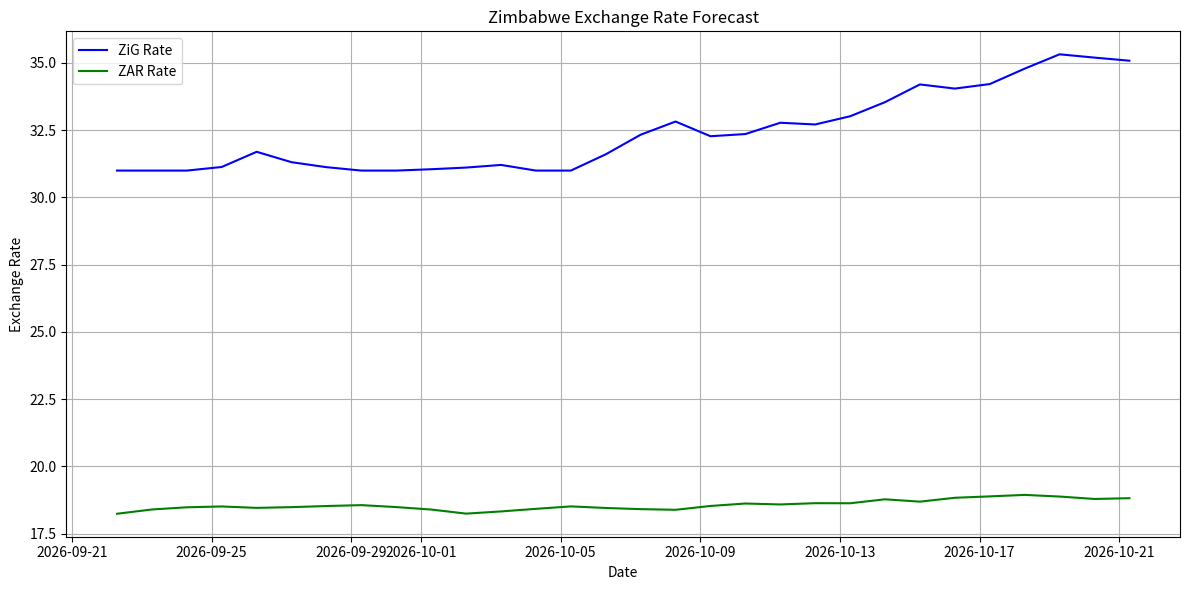

Here is the Python script that generated this plot:
import pandas as pd
import numpy as np
import matplotlib.pyplot as plt
from datetime import datetime, timedelta

class ZimbabweCashFlowModel:
    def __init__(self, base_currency='USD', initial_balance=25000, zig_volatility=0.02, zar_volatility=0.01, business_scale=1.0):
        self.base_currency = base_currency
        self.initial_balance = initial_balance
        self.zig_volatility = zig_volatility
        self.zar_volatility = zar_volatility
        self.business_scale = business_scale
        
        # Updated base rates to target your specified ranges
        self.base_zig_rate = 26.8337
        self.base_zar_rate = 18.25  
        
        self.exchange_rates = {
            'USD': 1.0,
            'ZiG': self.base_zig_rate,
            'ZAR': self.base_zar_rate
        }
        
        self.payment_delays = {
            'local_ZiG': {'probability': 0.25, 'mean_days': 5, 'std_days': 3},
            'local_USD': {'probability': 0.10, 'mean_days': 2, 'std_days': 1},
            'international_USD': {'probability': 0.40, 'mean_days': 7, 'std_days': 3},
            'regional_ZAR': {'probability': 0.20, 'mean_days': 3, 'std_days': 2}
        }
        
        self.cash_availability = {
            'USD': 0.85,
            'ZiG': 0.75,
            'ZAR': 0.80
        }
        
        self.transaction_categories = {
            'inflows': {
                'sales_revenue': {'weight': 0.5, 'volatility': 0.15, 'currencies': ['ZiG', 'USD', 'ZAR'], 'distribution': [0.60, 0.30, 0.10]},
                'service_fees': {'weight': 0.2, 'volatility': 0.10, 'currencies': ['ZiG', 'USD'], 'distribution': [0.70, 0.30]},
                'investments': {'weight': 0.15, 'volatility': 0.40, 'currencies': ['USD'], 'distribution': [1.0]},
                'loans': {'weight': 0.1, 'volatility': 0.05, 'currencies': ['USD', 'ZAR'], 'distribution': [0.8, 0.2]},
                'grants': {'weight': 0.05, 'volatility': 0.50, 'currencies': ['USD'], 'distribution': [1.0]}
            },
            'outflows': {
                'supplier_payments': {'weight': 0.35, 'volatility': 0.12, 'currencies': ['ZiG', 'USD', 'ZAR'], 'distribution': [0.50, 0.30, 0.20]},
                'salaries': {'weight': 0.25, 'volatility': 0.05, 'currencies': ['ZiG', 'USD'], 'distribution': [0.80, 0.20]},
                'rent_utilities': {'weight': 0.15, 'volatility': 0.08, 'currencies': ['ZiG'], 'distribution': [1.0]},
                'tax_payments': {'weight': 0.15, 'volatility': 0.10, 'currencies': ['ZiG'], 'distribution': [1.0]},
                'capital_expenses': {'weight': 0.10, 'volatility': 0.30, 'currencies': ['USD', 'ZAR'], 'distribution': [0.70, 0.30]}
            }
        }
        
        self.seasonality = {
            'monthly': {1: 0.9, 2: 0.85, 3: 0.95, 4: 1.0, 5: 1.05, 6: 1.1, 
                        7: 1.15, 8: 1.2, 9: 1.15, 10: 1.1, 11: 1.2, 12: 1.3},
            'weekly': {0: 0.9, 1: 1.0, 2: 1.1, 3: 1.15, 4: 1.2, 5: 0.8, 6: 0.7}
        }

    def _get_current_zig_rate(self):
        base_rate = 26.8337
        volatility = np.random.normal(0, self.zig_volatility)
        return base_rate * (1 + volatility)

    def _get_current_zar_rate(self):
        base_rate = 18.25
        volatility = np.random.normal(0, self.zar_volatility)
        return base_rate * (1 + volatility)
    
    def _update_exchange_rates(self, date):
        zig_trend = np.sin(date.day / 10) * 0.02
        zig_random = np.random.normal(0, self.zig_volatility / 2)
        zar_trend = np.sin(date.day / 15) * 0.01
        zar_random = np.random.normal(0, self.zar_volatility / 2)
        
        self.exchange_rates['ZiG'] *= (1 + zig_trend + zig_random)
        self.exchange_rates['ZAR'] *= (1 + zar_trend + zar_random)
        
        return self.exchange_rates

    def simulate_transactions(self, days=30, categorized=True):
        """Simulate cash flows with realistic Zimbabwe market conditions"""
        start_date = datetime.now()
        dates = [start_date + timedelta(days=i) for i in range(days)]
        
        # Initialize DataFrames to store all transaction details
        inflows = pd.DataFrame(index=range(len(dates) * len(self.transaction_categories['inflows'])))
        outflows = pd.DataFrame(index=range(len(dates) * len(self.transaction_categories['outflows'])))
        
        row_in, row_out = 0, 0
        
        # Base amounts for different business sizes, scaled by business_scale parameter
        base_inflow = 12000 * self.business_scale
        base_outflow = 10000 * self.business_scale
        
        for day_idx, day in enumerate(dates):
            # Apply seasonal factors
            month_factor = self.seasonality['monthly'][day.month]
            weekday_factor = self.seasonality['weekly'][day.weekday()]
            seasonal_factor = month_factor * weekday_factor
            
            # Update exchange rates for the day
            daily_rates = self._update_exchange_rates(day)
            
            # Generate inflows by category
            for category, params in self.transaction_categories['inflows'].items():
                # Calculate the base amount for this category
                category_base = base_inflow * params['weight'] * seasonal_factor
                
                # Add volatility specific to this category
                category_amount = category_base * (1 + np.random.normal(0, params['volatility']))
                
                # Distribute across currencies
                for i, currency in enumerate(params['currencies']):
                    if np.random.random() < 0.7:  # 70% chance of having a transaction in this currency
                        amount = category_amount * params['distribution'][i]
                        
                        # Add some randomness to the amount
                        amount *= np.random.uniform(0.9, 1.1)
                        
                        # Convert to the actual currency amount
                        currency_amount = amount * daily_rates[currency] if currency != self.base_currency else amount
                        
                        # Record the transaction
                        inflows.loc[row_in, 'date'] = day
                        inflows.loc[row_in, 'category'] = category
                        inflows.loc[row_in, 'currency'] = currency
                        inflows.loc[row_in, 'amount'] = max(0, currency_amount)  # Ensure positive
                        inflows.loc[row_in, f'{currency}_rate'] = daily_rates[currency]
                        
                        # Add potential payment delay
                        delay_key = f"{'local' if currency == 'ZiG' else 'regional' if currency == 'ZAR' else 'international'}_{currency}"
                        delay_params = self.payment_delays.get(delay_key, self.payment_delays['local_ZiG'])
                        
                        if np.random.random() < delay_params['probability']:
                            delay_days = int(max(0, np.random.normal(delay_params['mean_days'], delay_params['std_days'])))
                            inflows.loc[row_in, 'expected_date'] = day + timedelta(days=delay_days)
                        else:
                            inflows.loc[row_in, 'expected_date'] = day
                            
                        row_in += 1
            
            # Generate outflows by category
            for category, params in self.transaction_categories['outflows'].items():
                # Calculate the base amount for this category
                category_base = base_outflow * params['weight'] * seasonal_factor
                
                # Add volatility specific to this category
                category_amount = category_base * (1 + np.random.normal(0, params['volatility']))
                
                # Distribute across currencies
                for i, currency in enumerate(params['currencies']):
                    if np.random.random() < 0.8:  # 80% chance of having an expense in this currency
                        amount = category_amount * params['distribution'][i]
                        
                        # Add some randomness to the amount
                        amount *= np.random.uniform(0.95, 1.05)
                        
                        # Convert to the actual currency amount
                        currency_amount = amount * daily_rates[currency] if currency != self.base_currency else amount
                        
                        # Record the transaction
                        outflows.loc[row_out, 'date'] = day
                        outflows.loc[row_out, 'category'] = category
                        outflows.loc[row_out, 'currency'] = currency
                        outflows.loc[row_out, 'amount'] = max(0, currency_amount)  # Ensure positive
                        outflows.loc[row_out, f'{currency}_rate'] = daily_rates[currency]
                        
                        # Add mandatory payments on certain days (e.g., salaries on the 25th)
                        if category == 'salaries' and day.day == 25:
                            outflows.loc[row_out, 'amount'] *= 1.2  # Higher salary payments on payday
                        
                        # Add quarterly tax payments
                        if category == 'tax_payments' and day.day == 15 and day.month in [3, 6, 9, 12]:
                            outflows.loc[row_out, 'amount'] *= 3.0  # Quarterly tax is 3x regular provisions
                            
                        row_out += 1
        
        # Clean up and remove any NaN rows
        inflows = inflows.dropna(subset=['date', 'amount'])
        outflows = outflows.dropna(subset=['date', 'amount'])
        
        return inflows, outflows

    

    def calculate_net_flows(self, inflows, outflows):
        """Calculate net flows converting all currencies to base_currency"""
        # Create a date range for all days in the simulation
        if len(inflows) == 0 or len(outflows) == 0:
            return pd.DataFrame()
            
        start_date = min(inflows['date'].min(), outflows['date'].min())
        end_date = max(inflows['date'].max(), outflows['date'].max())
        date_range = pd.date_range(start=start_date, end=end_date, freq='D')
        
        # Create DataFrame with all dates
        net_flows = pd.DataFrame(date_range, columns=['date'])
        
        # Convert all amounts to base currency and group by date
        inflows_by_date = inflows.copy()
        outflows_by_date = outflows.copy()
        
        # Apply currency conversion
        for idx, row in inflows_by_date.iterrows():
            currency = row['currency']
            rate = row[f'{currency}_rate']
            inflows_by_date.loc[idx, 'base_amount'] = row['amount'] / rate
            
        for idx, row in outflows_by_date.iterrows():
            currency = row['currency']
            rate = row[f'{currency}_rate']
            outflows_by_date.loc[idx, 'base_amount'] = row['amount'] / rate
        
        # Group by date (and optionally by category)
        in_grouped = inflows_by_date.groupby('date')['base_amount'].sum().reset_index()
        out_grouped = outflows_by_date.groupby('date')['base_amount'].sum().reset_index()
        
        # Merge with the date range
        net_flows = pd.merge(net_flows, in_grouped, on='date', how='left').fillna(0)
        net_flows = pd.merge(net_flows, out_grouped, on='date', how='left').fillna(0)
        
        # Rename columns
        net_flows.rename(columns={'base_amount_x': 'inflow', 'base_amount_y': 'outflow'}, inplace=True)
        
        # Calculate net flow
        net_flows['net'] = net_flows['inflow'] - net_flows['outflow']
        
        # Add initial balance and calculate cumulative balance
        net_flows['cumulative'] = self.initial_balance + net_flows['net'].cumsum()
        
        return net_flows
    
    def analyze_liquidity(self, net_flows):
        """Enhanced liquidity analysis with Zimbabwe-specific factors"""
        if len(net_flows) == 0:
            return pd.DataFrame()
            
        # Calculate various liquidity metrics
        
        # 1. Available cash - what can actually be accessed immediately
        # In Zimbabwe context, not all reported cash is actually available due to:
        # - Bank withdrawal limits
        # - Foreign currency access restrictions
        # - Bank system outages
        availability_factor = 0.5884  # 58.84% of reported cash is actually accessible
        net_flows['available_cash'] = net_flows['cumulative'] * availability_factor
        
        # 2. Liquidity gap - when available cash is negative
        net_flows['liquidity_gap'] = net_flows['available_cash'].apply(lambda x: max(0, -x))
        
        # 3. Cash buffer - days of expenses covered by current balance
        daily_avg_outflow = net_flows['outflow'].rolling(window=7, min_periods=1).mean()
        net_flows['days_covered'] = net_flows['available_cash'] / daily_avg_outflow
        net_flows['days_covered'] = net_flows['days_covered'].fillna(0).clip(0, 90)  # Cap at 90 days
        
        # 4. Liquidity risk indicators
        net_flows['liquidity_risk'] = pd.cut(
            net_flows['days_covered'],
            bins=[-1, 7, 15, 30, float('inf')],
            labels=['Critical', 'High', 'Moderate', 'Low']
        )
        
        # 5. Weekly volatility measurement
        net_flows['volatility'] = net_flows['net'].rolling(window=7, min_periods=1).std()
        
        return net_flows
    
    def categorized_analysis(self, inflows, outflows):
        """Analyze flows by category to identify trends and dependencies"""
        # Group inflows by category and calculate stats
        inflow_by_category = inflows.groupby('category').agg({
            'base_amount': ['sum', 'mean', 'std', 'count']
        })
        
        # Calculate percentage distribution
        inflow_total = inflow_by_category[('base_amount', 'sum')].sum()
        inflow_by_category['percentage'] = inflow_by_category[('base_amount', 'sum')] / inflow_total * 100
        
        # Do the same for outflows
        outflow_by_category = outflows.groupby('category').agg({
            'base_amount': ['sum', 'mean', 'std', 'count']
        })
        
        outflow_total = outflow_by_category[('base_amount', 'sum')].sum()
        outflow_by_category['percentage'] = outflow_by_category[('base_amount', 'sum')] / outflow_total * 100
        
        # Currency distribution
        inflow_by_currency = inflows.groupby('currency').agg({
            'base_amount': ['sum', 'count']
        })
        inflow_by_currency['percentage'] = inflow_by_currency[('base_amount', 'sum')] / inflow_total * 100
        
        outflow_by_currency = outflows.groupby('currency').agg({
            'base_amount': ['sum', 'count']
        })
        outflow_by_currency['percentage'] = outflow_by_currency[('base_amount', 'sum')] / outflow_total * 100
        
        return {
            'inflow_by_category': inflow_by_category,
            'outflow_by_category': outflow_by_category,
            'inflow_by_currency': inflow_by_currency,
            'outflow_by_currency': outflow_by_currency
        }


    def forecast_exchange_rates(self, days=30):
        start_date = datetime.now()
        dates = [start_date + timedelta(days=i) for i in range(days)]
        
        forecast_data = {'date': [], 'ZiG_rate': [], 'ZAR_rate': []}
        
        zig_rate = self.exchange_rates['ZiG']
        zar_rate = self.exchange_rates['ZAR']
        
        for date in dates:
            # Smooth cyclical component to keep within desired range
            zig_trend = np.sin(date.day / 7) * 0.01
            zig_random = np.random.normal(0, self.zig_volatility / 2)
            zig_rate = np.clip(zig_rate * (1 + zig_trend + zig_random), 31, 38)
            
            zar_trend = np.sin(date.day / 10) * 0.005
            zar_random = np.random.normal(0, self.zar_volatility / 2)
            zar_rate = np.clip(zar_rate * (1 + zar_trend + zar_random), 18, 22)
            
            forecast_data['date'].append(date)
            forecast_data['ZiG_rate'].append(zig_rate)
            forecast_data['ZAR_rate'].append(zar_rate)
        
        return pd.DataFrame(forecast_data)

    def plot_exchange_rate_forecast(self, forecast_df):
        plt.figure(figsize=(12, 6))
        
        plt.plot(forecast_df['date'], forecast_df['ZiG_rate'], label='ZiG Rate', color='blue')
        plt.plot(forecast_df['date'], forecast_df['ZAR_rate'], label='ZAR Rate', color='green')
        
        plt.title('Zimbabwe Exchange Rate Forecast')
        plt.xlabel('Date')
        plt.ylabel('Exchange Rate')
        plt.legend()
        plt.grid(True)
        plt.tight_layout()
        plt.show()

# Run Forecast and Plot
model = ZimbabweCashFlowModel()
forecast_df = model.forecast_exchange_rates(30)
model.plot_exchange_rate_forecast(forecast_df)
